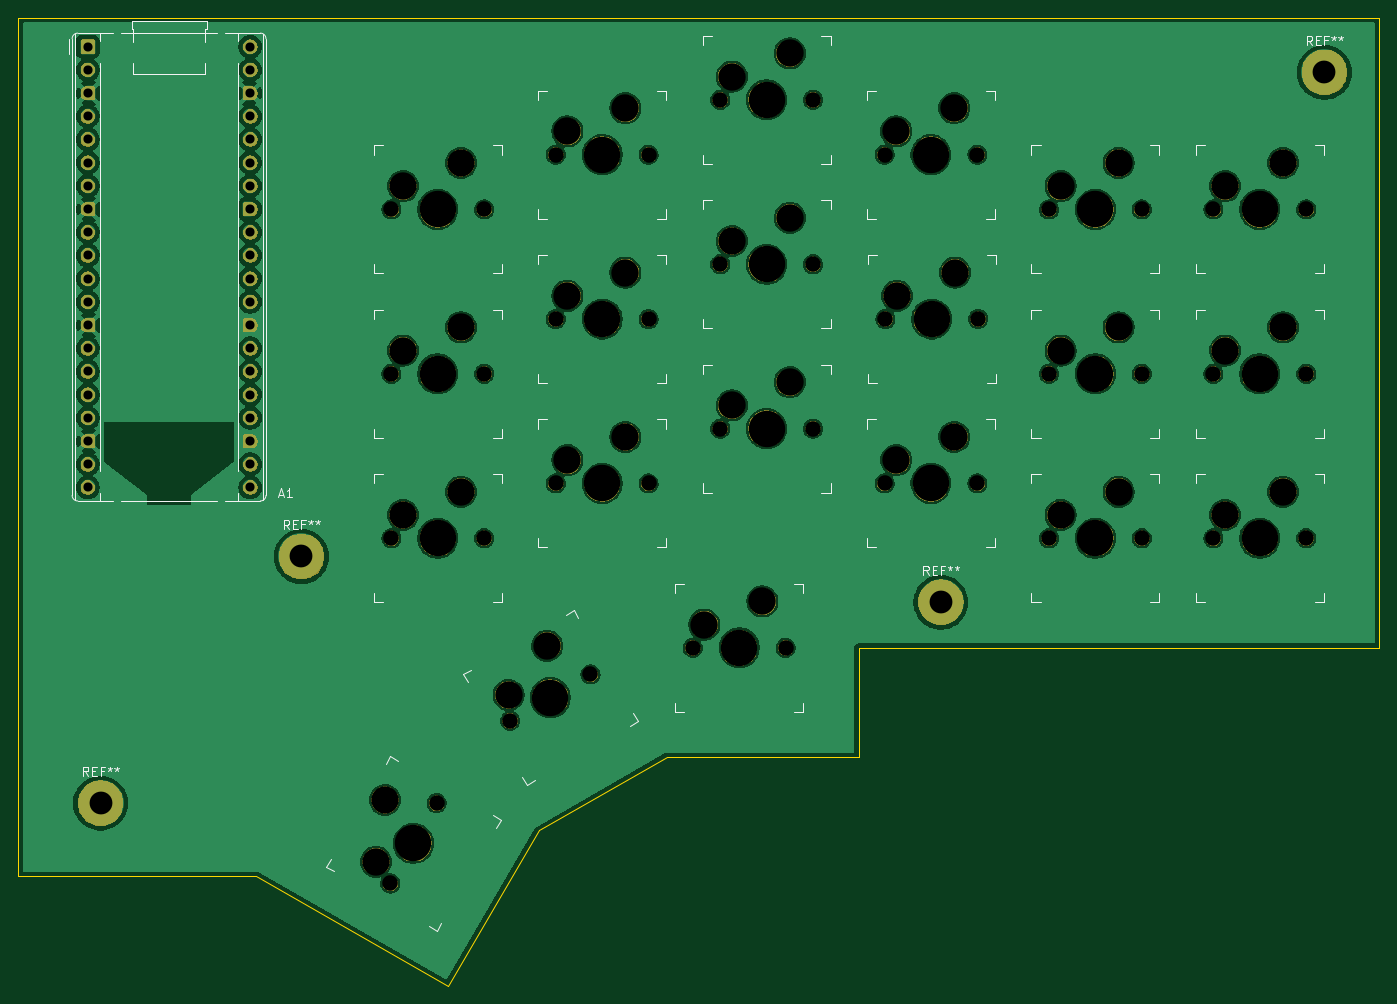
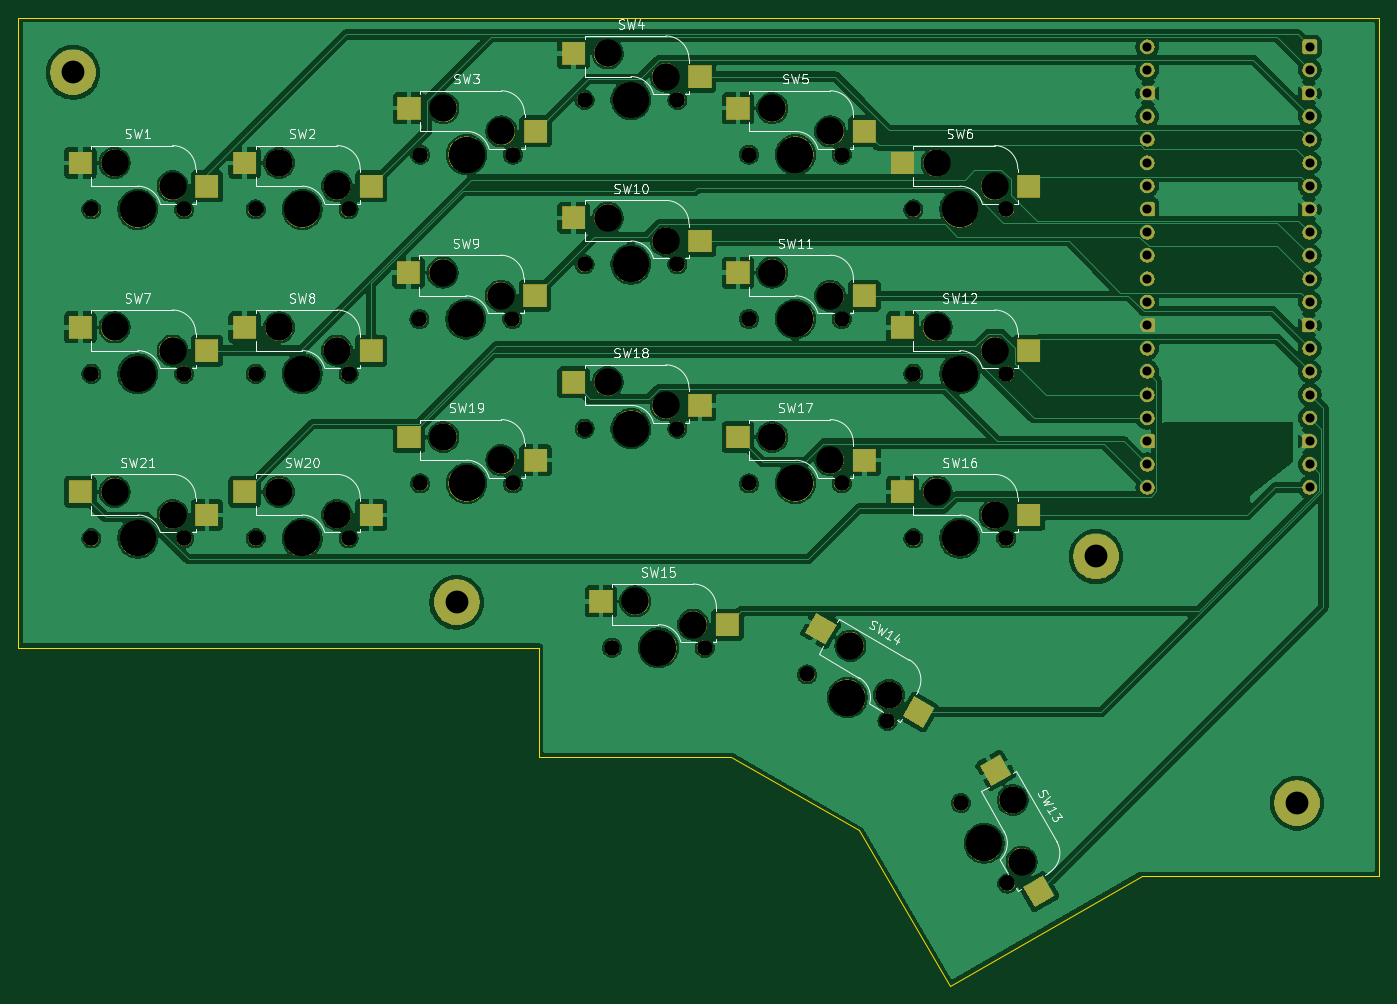
Circuit board: 11 layer files. Board 149.0 x 106.0 mm.
- bottom_mask: kbv3-right-B_Mask.gbs (171305 bytes)
- paste: kbv3-right-B_Paste.gbp (2413 bytes)
- bottom_silk: kbv3-right-B_Silkscreen.gbo (57020 bytes)
- bottom_copper: kbv3-right-Back.gbl (299632 bytes)
- outline: kbv3-right-Edge_Cuts.gm1 (1027 bytes)
- top_mask: kbv3-right-F_Mask.gts (164934 bytes)
- paste: kbv3-right-F_Paste.gtp (468 bytes)
- top_silk: kbv3-right-F_Silkscreen.gto (17921 bytes)
- top_copper: kbv3-right-Front.gtl (280662 bytes)
- drill: kbv3-right-NPTH.drl (2107 bytes)
- drill: kbv3-right-PTH.drl (1110 bytes)

=== bottom_mask: kbv3-right-B_Mask.gbs (171305 bytes, source omitted) ===
=== paste: kbv3-right-B_Paste.gbp ===
%TF.GenerationSoftware,KiCad,Pcbnew,9.0.4*%
%TF.CreationDate,2025-11-01T07:57:15+01:00*%
%TF.ProjectId,kbv3-right,6b627633-2d72-4696-9768-742e6b696361,rev?*%
%TF.SameCoordinates,Original*%
%TF.FileFunction,Paste,Bot*%
%TF.FilePolarity,Positive*%
%FSLAX46Y46*%
G04 Gerber Fmt 4.6, Leading zero omitted, Abs format (unit mm)*
G04 Created by KiCad (PCBNEW 9.0.4) date 2025-11-01 07:57:15*
%MOMM*%
%LPD*%
G01*
G04 APERTURE LIST*
G04 Aperture macros list*
%AMRotRect*
0 Rectangle, with rotation*
0 The origin of the aperture is its center*
0 $1 length*
0 $2 width*
0 $3 Rotation angle, in degrees counterclockwise*
0 Add horizontal line*
21,1,$1,$2,0,0,$3*%
G04 Aperture macros list end*
%ADD10R,2.550000X2.500000*%
%ADD11RotRect,2.550000X2.500000X30.000000*%
%ADD12RotRect,2.550000X2.500000X60.000000*%
G04 APERTURE END LIST*
D10*
%TO.C,SW18*%
X126210000Y-99920000D03*
X112360000Y-102460000D03*
%TD*%
%TO.C,SW4*%
X126210000Y-63920000D03*
X112360000Y-66460000D03*
%TD*%
%TO.C,SW7*%
X180210000Y-93920000D03*
X166360000Y-96460000D03*
%TD*%
%TO.C,SW19*%
X144210000Y-105920000D03*
X130360000Y-108460000D03*
%TD*%
%TO.C,SW9*%
X144290000Y-87920000D03*
X130440000Y-90460000D03*
%TD*%
%TO.C,SW6*%
X90210000Y-75920000D03*
X76360000Y-78460000D03*
%TD*%
%TO.C,SW3*%
X144210000Y-69920000D03*
X130360000Y-72460000D03*
%TD*%
%TO.C,SW1*%
X180210000Y-75920000D03*
X166360000Y-78460000D03*
%TD*%
%TO.C,SW15*%
X123210000Y-123920000D03*
X109360000Y-126460000D03*
%TD*%
%TO.C,SW10*%
X126210000Y-81920000D03*
X112360000Y-84460000D03*
%TD*%
%TO.C,SW21*%
X180210000Y-111920000D03*
X166360000Y-114460000D03*
%TD*%
%TO.C,SW2*%
X162210000Y-75920000D03*
X148360000Y-78460000D03*
%TD*%
%TO.C,SW12*%
X90210000Y-93920000D03*
X76360000Y-96460000D03*
%TD*%
%TO.C,SW16*%
X90210000Y-111920000D03*
X76360000Y-114460000D03*
%TD*%
%TO.C,SW20*%
X162210000Y-111920000D03*
X148360000Y-114460000D03*
%TD*%
D11*
%TO.C,SW14*%
X99147891Y-126905591D03*
X88423439Y-136030295D03*
%TD*%
D10*
%TO.C,SW5*%
X108210000Y-69920000D03*
X94360000Y-72460000D03*
%TD*%
%TO.C,SW17*%
X108210000Y-105920000D03*
X94360000Y-108460000D03*
%TD*%
D12*
%TO.C,SW13*%
X80005591Y-142412109D03*
X75280295Y-155676561D03*
%TD*%
D10*
%TO.C,SW8*%
X162210000Y-93920000D03*
X148360000Y-96460000D03*
%TD*%
%TO.C,SW11*%
X108210000Y-87920000D03*
X94360000Y-90460000D03*
%TD*%
M02*

=== bottom_silk: kbv3-right-B_Silkscreen.gbo (57020 bytes, source omitted) ===
=== bottom_copper: kbv3-right-Back.gbl (299632 bytes, source omitted) ===
=== outline: kbv3-right-Edge_Cuts.gm1 ===
%TF.GenerationSoftware,KiCad,Pcbnew,9.0.4*%
%TF.CreationDate,2025-11-01T07:57:15+01:00*%
%TF.ProjectId,kbv3-right,6b627633-2d72-4696-9768-742e6b696361,rev?*%
%TF.SameCoordinates,Original*%
%TF.FileFunction,Profile,NP*%
%FSLAX46Y46*%
G04 Gerber Fmt 4.6, Leading zero omitted, Abs format (unit mm)*
G04 Created by KiCad (PCBNEW 9.0.4) date 2025-11-01 07:57:15*
%MOMM*%
%LPD*%
G01*
G04 APERTURE LIST*
%TA.AperFunction,Profile*%
%ADD10C,0.038100*%
%TD*%
G04 APERTURE END LIST*
D10*
X95000000Y-149000000D02*
X85000000Y-166000000D01*
X130000000Y-141000000D02*
X109000000Y-141000000D01*
X38000000Y-60000000D02*
X187000000Y-60000000D01*
X187000000Y-60000000D02*
X187000000Y-129000000D01*
X187000000Y-129000000D02*
X130000000Y-129000000D01*
X38000000Y-154000000D02*
X38000000Y-60000000D01*
X109000000Y-141000000D02*
X95000000Y-149000000D01*
X130000000Y-129000000D02*
X130000000Y-141000000D01*
X85000000Y-166000000D02*
X64000000Y-154000000D01*
X64000000Y-154000000D02*
X38000000Y-154000000D01*
M02*

=== top_mask: kbv3-right-F_Mask.gts (164934 bytes, source omitted) ===
=== paste: kbv3-right-F_Paste.gtp ===
%TF.GenerationSoftware,KiCad,Pcbnew,9.0.4*%
%TF.CreationDate,2025-11-01T07:57:15+01:00*%
%TF.ProjectId,kbv3-right,6b627633-2d72-4696-9768-742e6b696361,rev?*%
%TF.SameCoordinates,Original*%
%TF.FileFunction,Paste,Top*%
%TF.FilePolarity,Positive*%
%FSLAX46Y46*%
G04 Gerber Fmt 4.6, Leading zero omitted, Abs format (unit mm)*
G04 Created by KiCad (PCBNEW 9.0.4) date 2025-11-01 07:57:15*
%MOMM*%
%LPD*%
G01*
G04 APERTURE LIST*
G04 APERTURE END LIST*
M02*

=== top_silk: kbv3-right-F_Silkscreen.gto (17921 bytes, source omitted) ===
=== top_copper: kbv3-right-Front.gtl (280662 bytes, source omitted) ===
=== drill: kbv3-right-NPTH.drl ===
M48
; DRILL file {KiCad 9.0.4} date 2025-11-01T07:57:31+0100
; FORMAT={-:-/ absolute / metric / decimal}
; #@! TF.CreationDate,2025-11-01T07:57:31+01:00
; #@! TF.GenerationSoftware,Kicad,Pcbnew,9.0.4
; #@! TF.FileFunction,NonPlated,1,2,NPTH
FMAT,2
METRIC
; #@! TA.AperFunction,NonPlated,NPTH,ComponentDrill
T1C1.702
; #@! TA.AperFunction,NonPlated,NPTH,ComponentDrill
T2C3.000
; #@! TA.AperFunction,NonPlated,NPTH,ComponentDrill
T3C3.988
%
G90
G05
T1
X78.72Y-154.799
X78.84Y-81.0
X78.84Y-99.0
X78.84Y-117.0
X83.8Y-146.0
X89.0Y-81.0
X89.0Y-99.0
X89.0Y-117.0
X91.841Y-136.99
X96.84Y-75.0
X96.84Y-93.0
X96.84Y-111.0
X100.64Y-131.91
X107.0Y-75.0
X107.0Y-93.0
X107.0Y-111.0
X111.84Y-129.0
X114.84Y-69.0
X114.84Y-87.0
X114.84Y-105.0
X122.0Y-129.0
X125.0Y-69.0
X125.0Y-87.0
X125.0Y-105.0
X132.84Y-75.0
X132.84Y-111.0
X132.92Y-93.0
X143.0Y-75.0
X143.0Y-111.0
X143.08Y-93.0
X150.84Y-81.0
X150.84Y-99.0
X150.84Y-117.0
X161.0Y-81.0
X161.0Y-99.0
X161.0Y-117.0
X168.84Y-81.0
X168.84Y-99.0
X168.84Y-117.0
X179.0Y-81.0
X179.0Y-99.0
X179.0Y-117.0
T2
X77.155Y-152.429
X78.131Y-145.66
X80.11Y-78.46
X80.11Y-96.46
X80.11Y-114.46
X86.46Y-75.92
X86.46Y-93.92
X86.46Y-111.92
X91.671Y-134.155
X95.9Y-128.781
X98.11Y-72.46
X98.11Y-90.46
X98.11Y-108.46
X104.46Y-69.92
X104.46Y-87.92
X104.46Y-105.92
X113.11Y-126.46
X116.11Y-66.46
X116.11Y-84.46
X116.11Y-102.46
X119.46Y-123.92
X122.46Y-63.92
X122.46Y-81.92
X122.46Y-99.92
X134.11Y-72.46
X134.11Y-108.46
X134.19Y-90.46
X140.46Y-69.92
X140.46Y-105.92
X140.54Y-87.92
X152.11Y-78.46
X152.11Y-96.46
X152.11Y-114.46
X158.46Y-75.92
X158.46Y-93.92
X158.46Y-111.92
X170.11Y-78.46
X170.11Y-96.46
X170.11Y-114.46
X176.46Y-75.92
X176.46Y-93.92
X176.46Y-111.92
T3
X81.26Y-150.399
X83.92Y-81.0
X83.92Y-99.0
X83.92Y-117.0
X96.241Y-134.45
X101.92Y-75.0
X101.92Y-93.0
X101.92Y-111.0
X116.92Y-129.0
X119.92Y-69.0
X119.92Y-87.0
X119.92Y-105.0
X137.92Y-75.0
X137.92Y-111.0
X138.0Y-93.0
X155.92Y-81.0
X155.92Y-99.0
X155.92Y-117.0
X173.92Y-81.0
X173.92Y-99.0
X173.92Y-117.0
M30

=== drill: kbv3-right-PTH.drl ===
M48
; DRILL file {KiCad 9.0.4} date 2025-11-01T07:57:31+0100
; FORMAT={-:-/ absolute / metric / decimal}
; #@! TF.CreationDate,2025-11-01T07:57:31+01:00
; #@! TF.GenerationSoftware,Kicad,Pcbnew,9.0.4
; #@! TF.FileFunction,Plated,1,2,PTH
FMAT,2
METRIC
; #@! TA.AperFunction,Plated,PTH,ComponentDrill
T1C1.000
; #@! TA.AperFunction,Plated,PTH,ComponentDrill
T2C2.500
%
G90
G05
T1
X45.61Y-63.182
X45.61Y-65.722
X45.61Y-68.263
X45.61Y-70.802
X45.61Y-73.343
X45.61Y-75.882
X45.61Y-78.422
X45.61Y-80.962
X45.61Y-83.502
X45.61Y-86.042
X45.61Y-88.582
X45.61Y-91.123
X45.61Y-93.662
X45.61Y-96.203
X45.61Y-98.742
X45.61Y-101.282
X45.61Y-103.822
X45.61Y-106.362
X45.61Y-108.902
X45.61Y-111.442
X63.39Y-63.182
X63.39Y-65.722
X63.39Y-68.263
X63.39Y-70.802
X63.39Y-73.343
X63.39Y-75.882
X63.39Y-78.422
X63.39Y-80.962
X63.39Y-83.502
X63.39Y-86.042
X63.39Y-88.582
X63.39Y-91.123
X63.39Y-93.662
X63.39Y-96.203
X63.39Y-98.742
X63.39Y-101.282
X63.39Y-103.822
X63.39Y-106.362
X63.39Y-108.902
X63.39Y-111.442
T2
X47.0Y-146.0
X69.0Y-119.0
X139.0Y-124.0
X181.0Y-66.0
M30

